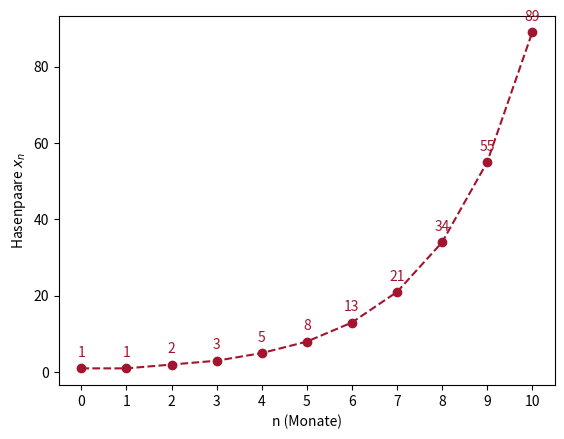

Python code for this plot:
# Abb. 1.4: Fibonacci-Folge (Buch, Abschnitt 1.1, Gl. 1.5 und 1.6)
# x_{n+1} = x_n + x_{n-1}, x_0 = x_1 = 1
# (c) 2026 Philipp Kügler · Programm zum Buch „Dynamische Systeme in den Lebenswissenschaften“ · MIT-Lizenz (siehe LICENSE)
import numpy as np
import matplotlib.pyplot as plt

N = 10                          # Anzahl der Monate
x = np.zeros(N + 1)
x[0], x[1] = 1, 1               # zwei Startwerte (Differenzengleichung 2. Ordnung)
for n in range(1, N):
    x[n + 1] = x[n] + x[n - 1]  # Rekursionsvorschrift

n = np.arange(N + 1)
phi, psi = (1 + np.sqrt(5)) / 2, (1 - np.sqrt(5)) / 2
formel = (phi**(n + 1) - psi**(n + 1)) / np.sqrt(5)   # Lösungsformel (Gl. 1.6)
print(x.astype(int))            # [1 1 2 3 5 8 13 21 34 55 89]
print(np.round(formel).astype(int))  # Lösungsformel liefert dieselben Zahlen

plt.plot(n, x, "o--", color=(0.64, 0.08, 0.18))
for k in n:
    plt.text(k, x[k] + 3, f"{x[k]:.0f}", ha="center", color=(0.64, 0.08, 0.18))
plt.xlabel("n (Monate)")
plt.ylabel("Hasenpaare $x_n$")
plt.xticks(n)
plt.show()
